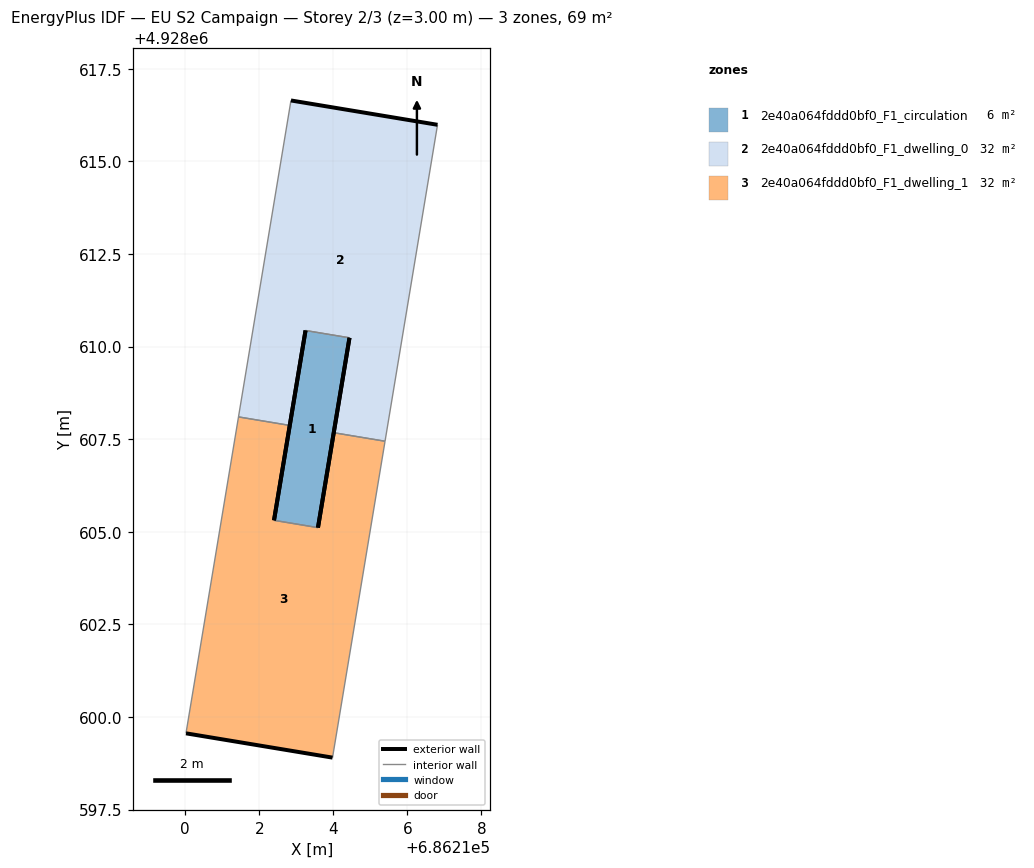
=== STOREY PLAN SPEC (per zone: floor XY polygon, exterior-wall plan segments, windows/doors) ===
zone 1: 2e40a064fddd0bf0_F1_circulation  (6.3 m²)
  floor: (686213.59, 4928605.11) (686214.44, 4928610.24) (686213.25, 4928610.44) (686212.40, 4928605.31)
  exterior wall: (686214.44, 4928610.24) – (686213.59, 4928605.11)  [5.2 m]
  exterior wall: (686212.40, 4928605.31) – (686213.25, 4928610.44)  [5.2 m]
  interior walls: 2
zone 2: 2e40a064fddd0bf0_F1_dwelling_0  (31.6 m²)
  floor: (686215.40, 4928607.45) (686216.81, 4928615.99) (686212.86, 4928616.65) (686211.44, 4928608.10) (686212.82, 4928607.87) (686213.25, 4928610.44) (686214.44, 4928610.24) (686214.01, 4928607.68)
  exterior wall: (686214.01, 4928607.68) – (686214.44, 4928610.24)  [2.6 m]
  exterior wall: (686213.25, 4928610.44) – (686212.82, 4928607.87)  [2.6 m]
  exterior wall: (686212.86, 4928616.65) – (686216.81, 4928615.99)  [4.0 m]
  interior walls: 5
zone 3: 2e40a064fddd0bf0_F1_dwelling_1  (31.6 m²)
  floor: (686213.98, 4928598.90) (686215.40, 4928607.45) (686214.01, 4928607.68) (686213.59, 4928605.11) (686212.40, 4928605.31) (686212.82, 4928607.87) (686211.44, 4928608.10) (686210.02, 4928599.56)
  exterior wall: (686212.82, 4928607.87) – (686212.40, 4928605.31)  [2.6 m]
  exterior wall: (686213.59, 4928605.11) – (686214.01, 4928607.68)  [2.6 m]
  exterior wall: (686213.98, 4928598.90) – (686210.02, 4928599.56)  [4.0 m]
  interior walls: 5

=== DERIVED (storey summary) ===
Building: EU S2 Campaign
Storey: 2 of 3  (floor level z = 3.00 m)
Storey gross floor area: 69.5 m²
Zones on this storey: 3
  - 2e40a064fddd0bf0_F1_circulation: floor 6.3 m²; exterior wall 10.4 m (31.2 m²); WWR 0.0%
  - 2e40a064fddd0bf0_F1_dwelling_0: floor 31.6 m²; exterior wall 9.2 m (27.6 m²); WWR 0.0%
  - 2e40a064fddd0bf0_F1_dwelling_1: floor 31.6 m²; exterior wall 9.2 m (27.6 m²); WWR 0.0%
Zone adjacency (shared interzone walls):
  - 2e40a064fddd0bf0_F1_circulation ↔ 2e40a064fddd0bf0_F1_dwelling_0
  - 2e40a064fddd0bf0_F1_circulation ↔ 2e40a064fddd0bf0_F1_dwelling_1
  - 2e40a064fddd0bf0_F1_dwelling_0 ↔ 2e40a064fddd0bf0_F1_dwelling_1